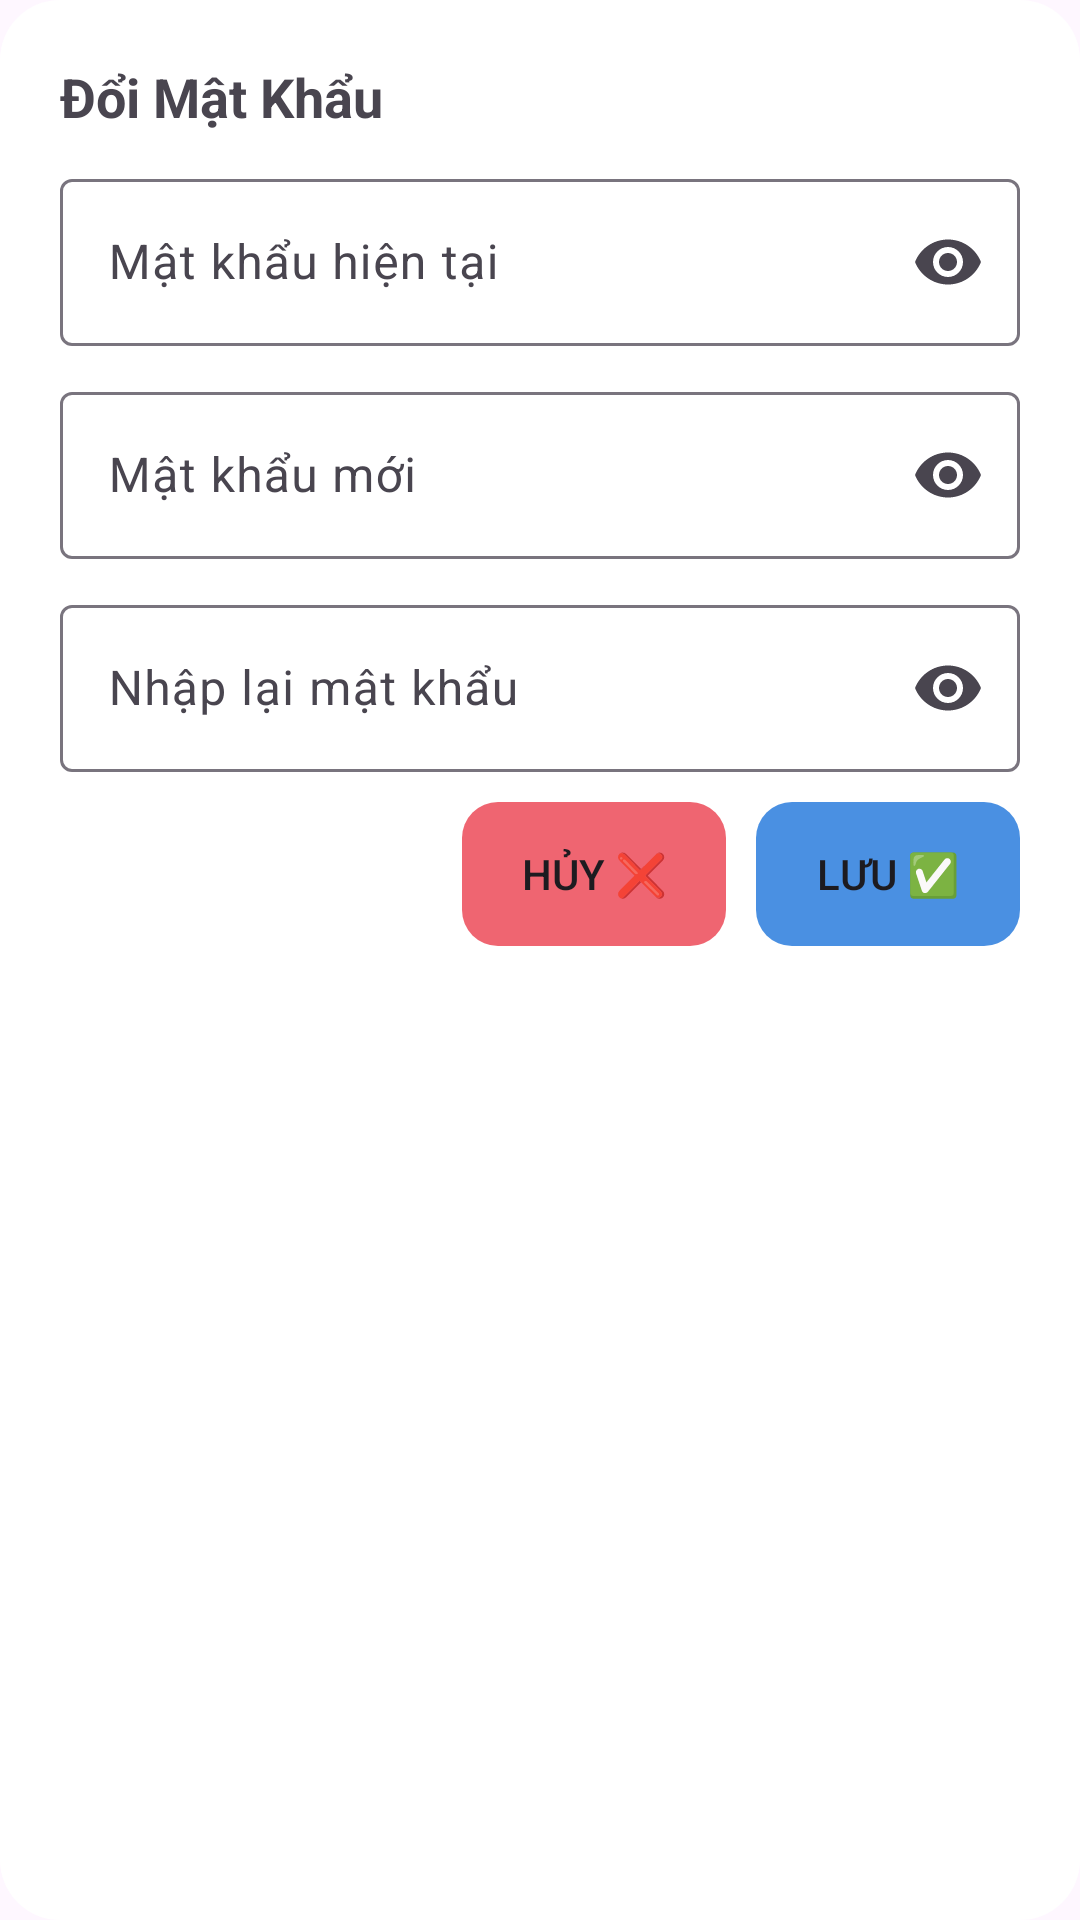

Produce the Android XML layout that renders to this screen, including the resource entries it uses.
<!-- AndroidManifest.xml: application theme Theme.EasyBuy -->
<!-- res/layout/dialog_admin_change_password.xml -->
<?xml version="1.0" encoding="utf-8"?>
<LinearLayout xmlns:android="http://schemas.android.com/apk/res/android"
    xmlns:app="http://schemas.android.com/apk/res-auto"
    android:paddingTop="20dp"
    android:layout_marginTop="20dp"
    android:layout_gravity="center_horizontal"
    android:layout_width="300dp"
    android:layout_height="wrap_content"
    android:orientation="vertical"
    android:background="@drawable/bg_dialog"
    android:padding="20dp">

    <TextView
        android:layout_width="wrap_content"
        android:layout_height="wrap_content"
        android:text="Đổi Mật Khẩu"
        android:textSize="18sp"
        android:textStyle="bold"
        android:paddingBottom="10dp" />

    
    <com.google.android.material.textfield.TextInputLayout
        android:layout_width="match_parent"
        android:layout_height="wrap_content"
        android:hint="Mật khẩu hiện tại"
        app:endIconMode="password_toggle">
        <com.google.android.material.textfield.TextInputEditText
            android:id="@+id/edtOldPassword"
            android:layout_width="match_parent"
            android:layout_height="wrap_content"
            android:inputType="textPassword" />
    </com.google.android.material.textfield.TextInputLayout>

    
    <com.google.android.material.textfield.TextInputLayout
        android:layout_width="match_parent"
        android:layout_height="wrap_content"
        android:layout_marginTop="10dp"
        android:hint="Mật khẩu mới"
        app:endIconMode="password_toggle">
        <com.google.android.material.textfield.TextInputEditText
            android:id="@+id/edtNewPassword"
            android:layout_width="match_parent"
            android:layout_height="wrap_content"
            android:inputType="textPassword" />
    </com.google.android.material.textfield.TextInputLayout>

    
    <com.google.android.material.textfield.TextInputLayout
        android:layout_width="match_parent"
        android:layout_height="wrap_content"
        android:layout_marginTop="10dp"
        android:hint="Nhập lại mật khẩu"
        app:endIconMode="password_toggle">
        <com.google.android.material.textfield.TextInputEditText
            android:id="@+id/edtConfirmPassword"
            android:layout_width="match_parent"
            android:layout_height="wrap_content"
            android:inputType="textPassword" />
    </com.google.android.material.textfield.TextInputLayout>

    <LinearLayout
        android:layout_width="match_parent"
        android:layout_height="wrap_content"
        android:orientation="horizontal"
        android:gravity="end"
        android:paddingTop="10dp">
        <Button
            app:backgroundTint="@color/cancel"
            android:background="@drawable/rounded_button"
            android:id="@+id/btnCancelPassword"
            android:layout_width="wrap_content"
            android:layout_height="wrap_content"
            android:text="Hủy ❌" />
        <Button
            app:backgroundTint="@color/deep_blue"
            android:background="@drawable/rounded_button"
            android:id="@+id/btnChangePassword"
            android:layout_width="wrap_content"
            android:layout_height="wrap_content"
            android:text="Lưu ✅"
            android:layout_marginStart="10dp" />
    </LinearLayout>
</LinearLayout>
<!-- resources referenced by this layout -->
<resources>
  <color name="cancel">#EF6571</color>
  <color name="deep_blue">#4A90E2</color>
  <!-- drawable bg_dialog (drawable) -->
  <?xml version="1.0" encoding="utf-8"?>
  <shape xmlns:android="http://schemas.android.com/apk/res/android"
      android:shape="rectangle">
      <corners android:radius="20dp"/>
      <solid android:color="@android:color/white"/>
      <padding android:left="16dp"
          android:top="16dp"
          android:right="16dp"
          android:bottom="16dp"/>
  </shape>
  <!-- drawable rounded_button (drawable) -->
  <?xml version="1.0" encoding="utf-8"?>
  <selector xmlns:android="http://schemas.android.com/apk/res/android">
      <item>
          <shape android:shape="rectangle">
              <corners android:radius="12dp"/> 
  
              <padding android:left="16dp" android:right="16dp" android:top="8dp" android:bottom="8dp"/>
          </shape>
      </item>
  </selector>
  <style name="Theme.EasyBuy" parent="Base.Theme.EasyBuy" />
  <style name="Base.Theme.EasyBuy" parent="Theme.Material3.DayNight.NoActionBar">
          
          
      </style>
</resources>
